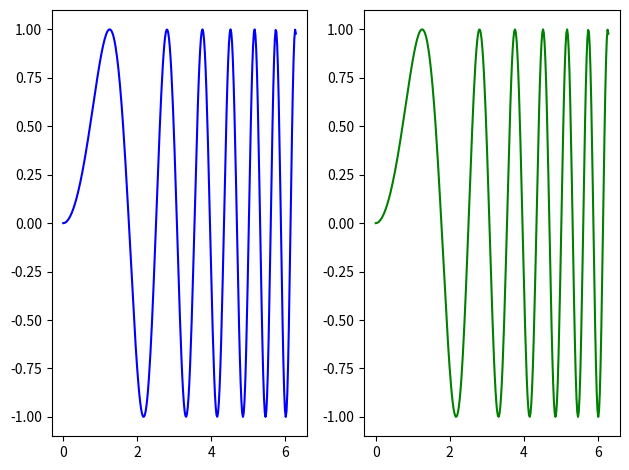

This chart was generated by the following Python code:
# ch6_27.py
import matplotlib.pyplot as plt
import numpy as np

fig, ax = plt.subplots(nrows=1,ncols=2) # 建立2個子圖
x = np.linspace(0, 2*np.pi, 300)
y = np.sin(x**2)
ax[0].plot(x, y,'b')                    # 子圖索引 0 
ax[1].plot(x, y,'g')                    # 子圖索引 1
plt.tight_layout()                      # 緊縮佈局
plt.show()



